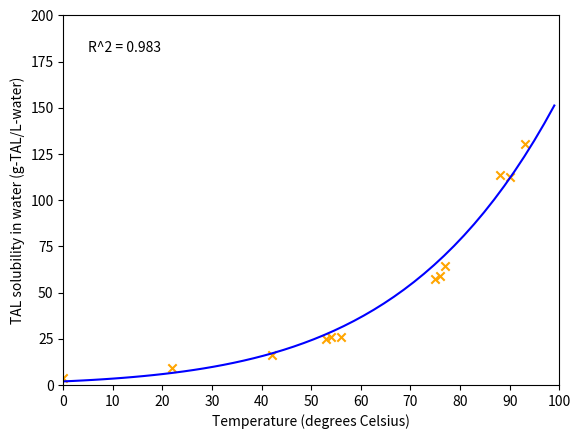

Reproduce this figure in Python.
#!/usr/bin/env python3
# -*- coding: utf-8 -*-
# Bioindustrial-Park: BioSTEAM's Premier Biorefinery Models and Results
# Copyright (C) 2023-2024, Sarang Bhagwat <sarangb2@illinois.edu> (this biorefinery)
# 
# This module is under the UIUC open-source license. See 
# github.com/BioSTEAMDevelopmentGroup/biosteam/blob/master/LICENSE.txt
# for license details.
"""
Created on Fri Aug 18 17:32:13 2023

@author: sarangbhagwat
"""
import numpy as np
from math import exp as math_exp
from scipy.optimize import minimize
from matplotlib import pyplot as plt
    
experimental_Ts = 273.15 + np.array([
                                    0,
                                    22,
                                    42,
                                    
                                    53,
                                    54,
                                    56,
                                    
                                    75,
                                    76,
                                    77,
                                    
                                    88,
                                    90,
                                    93,

                                    ])

experimental_Xs = np.array([
                            3.52,
                            8.92,
                            16.46,
                            
                            25.03280709,
                            25.80465597,
                            26.17148061,
                            
                            57.15360402,
                            59.00479116,
                            64.24225554,
                            
                            113.5747233,
                            112.28405,
                            130.6517676,

                            ])

# %% Utils
R = 8.3145
TAL_molar_mass = 126.11004 # g/mol
H2O_molar_volume = 18.01528 # 18 mL/mol
mL_per_L = 1000. # mL/L

TAL_Hm = 30883.66976 # by Dannenfelser-Yalkowsky method as given in Poling, Prausnitz, O'Connel - The properties of gases and liquids
TAL_Tm = 458.15 # K
TAL_Hm_by_R = TAL_Hm/R

def get_TAL_solubility_in_water_for_fit(T, TAL_c_fit): # mol TAL : mol (TAL+water)
    return math_exp(-(TAL_Hm_by_R) * (1/T - 1/TAL_Tm) -\
                    (TAL_c_fit/(R*T)))

def get_mol_TAL_dissolved_for_fit(T, mol_water, TAL_c_fit):
    TAL_x = get_TAL_solubility_in_water_for_fit(T, TAL_c_fit)
    return mol_water*TAL_x/(1-TAL_x)

def get_TAL_solubility_in_water_gpL_for_fit(T, TAL_c_fit):
    return get_mol_TAL_dissolved_for_fit(T, mL_per_L/H2O_molar_volume, TAL_c_fit)*TAL_molar_mass

def get_negative_Rsq(c):
    TAL_c_fit = c[0]
    TSS, RSS = 0, 0
    y_mean = experimental_Xs.mean()
    for i in range(len(experimental_Ts)):
        T = experimental_Ts[i]
        yi = experimental_Xs[i]
        y_pred = get_TAL_solubility_in_water_gpL_for_fit(T, TAL_c_fit)
        RSS += (yi - y_pred)**2
        TSS += (yi - y_mean)**2
    return - (1 - RSS/TSS)

#%% Fit
res = minimize(fun=get_negative_Rsq, 
               x0=np.array([1000]), # initial guess
               )
TAL_c = res.x

print(f'\nSolubility model fit to experimental data with R^2 = {round(-get_negative_Rsq(TAL_c), 3)}.\n')


def get_TAL_solubility_in_water(T, TAL_c_fit=TAL_c): # mol TAL / mol (TAL+water)
    return math_exp(-(TAL_Hm_by_R) * (1/T - 1/TAL_Tm) -\
                    (TAL_c_fit/(R*T)))

def get_mol_TAL_dissolved(T, mol_water, TAL_c_fit=TAL_c): # mol TAL dissolved in given mol water
    TAL_x = get_TAL_solubility_in_water(T, TAL_c_fit)
    return mol_water*TAL_x/(1-TAL_x)

def get_TAL_solubility_in_water_gpL(T, TAL_c_fit=TAL_c): # g TAL / L water
    return get_mol_TAL_dissolved(T, mL_per_L/H2O_molar_volume, TAL_c_fit)*TAL_molar_mass

#%% Plot

plot_Ts = 273.15 + np.linspace(0., 99., 50)

plot_solubilities = [get_TAL_solubility_in_water_gpL(T) for T in plot_Ts]

plt.plot(plot_Ts-273.15, plot_solubilities, color='blue')

plt.scatter(experimental_Ts-273.15, experimental_Xs, marker='x', color='orange')

plt.text(5, 180, f'R^2 = {round(-get_negative_Rsq(TAL_c), 3)}')

plt.xlabel('Temperature (degrees Celsius)')
plt.ylabel('TAL solubility in water (g-TAL/L-water)')

plt.xlim(0, 100)
plt.ylim(0, 200)

plt.xticks([0 + 10*i for i in range(0,11)])
plt.show()